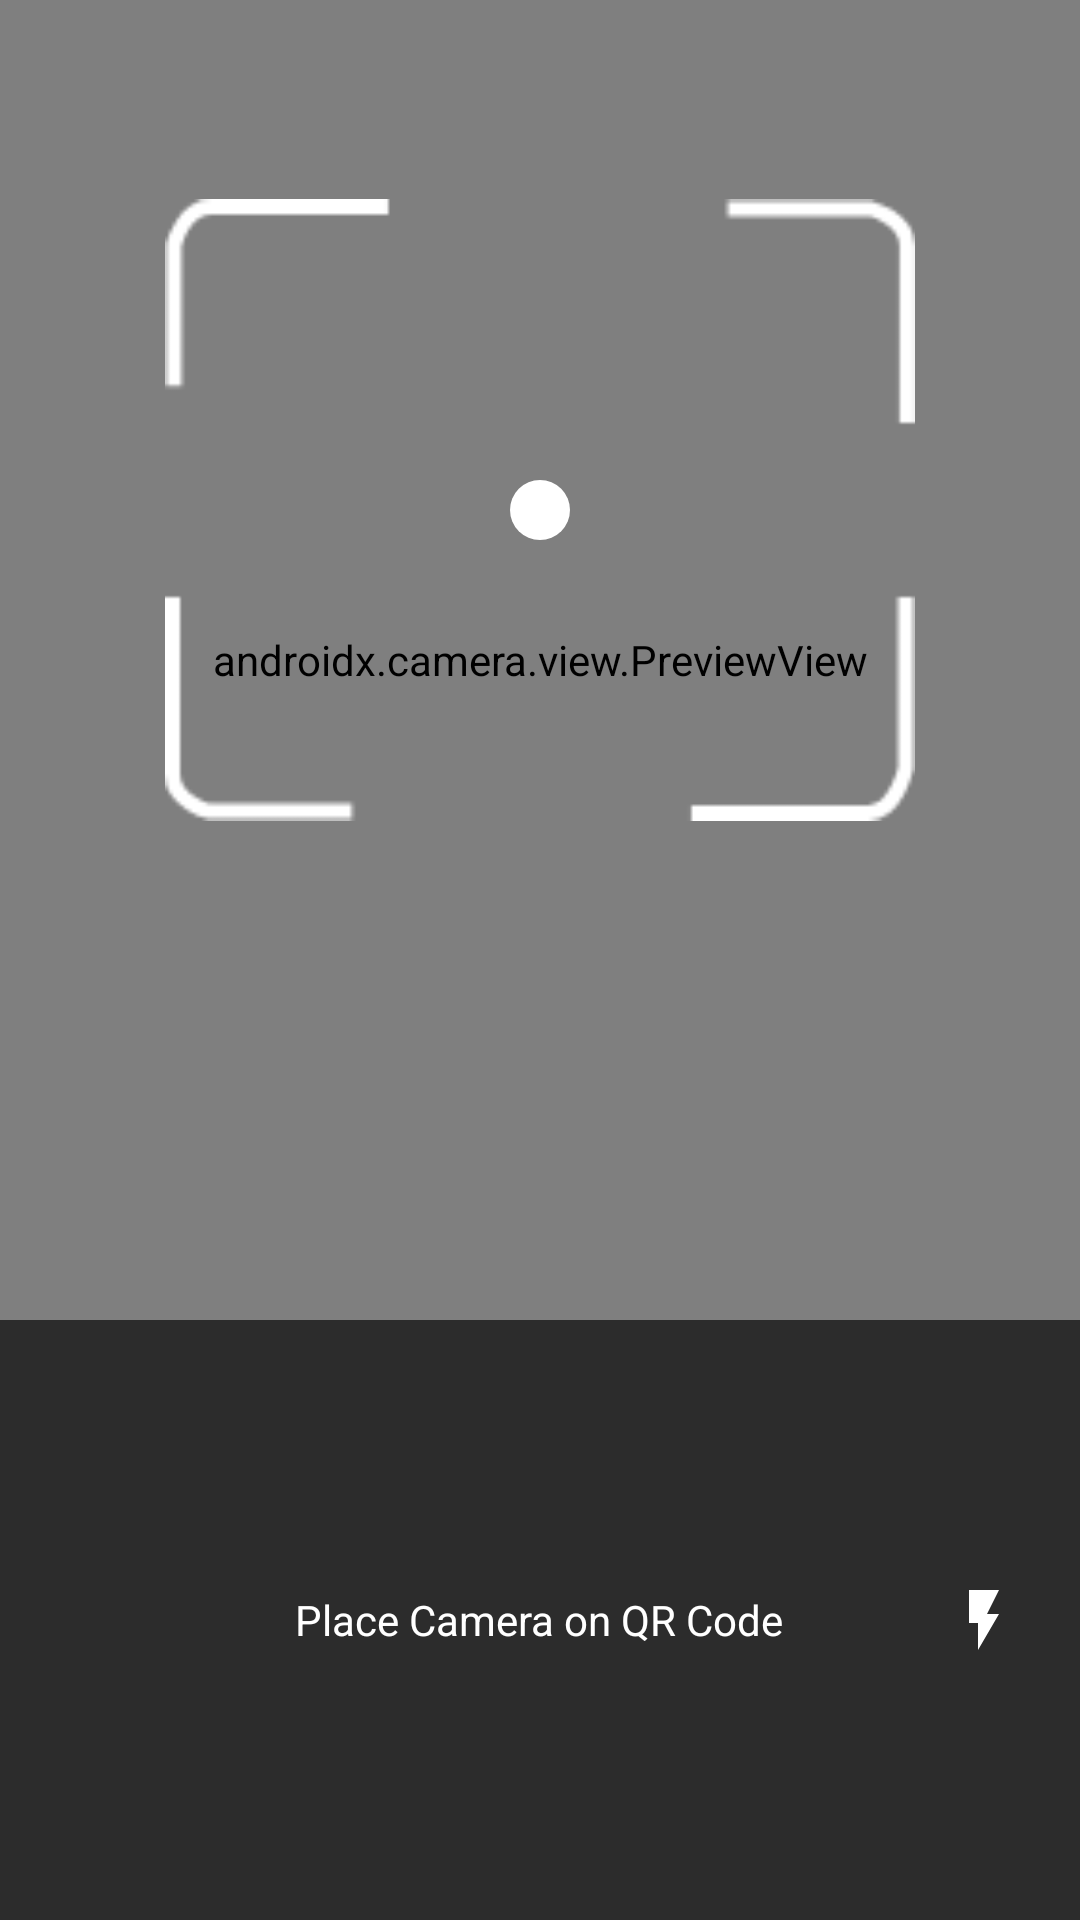

Here is an Android app screen rendered from its layout file. Give the layout XML and the strings, colors and styles it references.
<!-- AndroidManifest.xml: application theme AppTheme -->
<!-- res/layout/activity_scan_document.xml -->
<?xml version="1.0" encoding="utf-8"?>
<RelativeLayout xmlns:android="http://schemas.android.com/apk/res/android"
    xmlns:app="http://schemas.android.com/apk/res-auto"
    xmlns:tools="http://schemas.android.com/tools"
    android:layout_width="match_parent"
    android:layout_height="match_parent"
    tools:context=".MainActivity">



    <androidx.camera.view.PreviewView
        android:id="@+id/viewFinder"
        android:layout_above="@+id/last"
        android:layout_width="match_parent"
        android:layout_height="match_parent"
        />


    <RelativeLayout
        android:id="@+id/last"
        android:layout_width="match_parent"
        android:layout_height="200dp"
        android:padding="20sp"
        android:layout_alignParentBottom="true"
        android:background="#D3000000">

        <Button
            android:visibility="gone"
            android:layout_marginTop="10dp"
            android:layout_width="wrap_content"
            android:layout_height="wrap_content"
            android:layout_centerHorizontal="true"
            android:text="Take Picture"
            android:layout_centerInParent="true"
            android:textAllCaps="false"
            android:id="@+id/capture_but"
            style="@style/Widget.MaterialComponents.Button"
            android:backgroundTint="@android:color/white"
            android:textColor="@color/colorPrimaryDark"/>

        <TextView
            android:id="@+id/txtscanDocument"
            android:layout_width="wrap_content"
            android:layout_height="wrap_content"
            android:text="Place Camera on QR Code"
            android:layout_centerInParent="true"
            android:textColor="@android:color/white"/>


        <ImageView
            android:id="@+id/imageButton"
            android:layout_width="wrap_content"
            android:layout_height="wrap_content"
            android:layout_centerVertical="true"
            android:layout_alignParentEnd="true"
            android:src="@drawable/ic_flash_on_24dp"/>




    </RelativeLayout>


    <RelativeLayout
        android:layout_width="wrap_content"
        android:layout_height="wrap_content"
        android:layout_centerInParent="true"
        android:id="@+id/transition_group">

        <com.mikhaellopez.circularprogressbar.CircularProgressBar
            android:id="@+id/circularProgressBar"
            android:visibility="invisible"
            android:layout_width="80dp"
            android:layout_height="80dp"
            android:layout_centerInParent="true"
            app:cpb_indeterminate_mode="true"
            app:cpb_background_progressbar_color="#b6bbd8"
            app:cpb_background_progressbar_width="5dp"
            app:cpb_progress_direction="to_right"
            app:cpb_progressbar_color="#3f51b5"
            app:cpb_progressbar_width="10dp"
            app:cpb_round_border="false" />

        <TextView
            android:visibility="invisible"
            android:id="@+id/analysing"
            android:layout_width="wrap_content"
            android:layout_height="wrap_content"
            android:layout_centerHorizontal="true"
            android:layout_below="@+id/circularProgressBar"
            android:layout_marginTop="50dp"
            android:textColor="@android:color/white"
            android:text="Analysing QR code....."/>

        <TextView
            android:visibility="gone"
            android:id="@+id/analysings"
            android:layout_width="wrap_content"
            android:layout_height="wrap_content"
            android:layout_centerHorizontal="true"
            android:layout_below="@+id/circularProgressBar"
            android:layout_marginTop="50dp"
            android:textColor="@android:color/white"
            android:text="Decrypting QR Code....."/>


    </RelativeLayout>

    <RelativeLayout
        android:id="@+id/backgroung"
        android:layout_marginTop="20dp"
        android:layout_width="match_parent"
        android:layout_alignParentTop="true"
        android:layout_height="wrap_content"
        android:layout_centerHorizontal="true">

        <ImageView
            android:id="@+id/dotanim"
            android:layout_width="20dp"
            android:layout_height="20dp"
            android:layout_centerInParent="true"
            android:background="@drawable/rounddot"/>


        <ImageView
            android:id="@+id/boundingBox"
            android:layout_width="250dp"
            android:layout_height="300dp"
            android:layout_centerInParent="true"
            android:src="@drawable/scan_box1"/>


        <RelativeLayout
            android:visibility="gone"
            android:id="@+id/timer"
            android:layout_width="85dp"
            android:layout_height="85dp"
            android:layout_centerInParent="true"
            android:background="@drawable/countdown_drawable">

            <TextView
                android:layout_width="wrap_content"
                android:layout_height="wrap_content"
                android:id="@+id/mTextField"
                android:text="1"
                android:textSize="45sp"
                android:layout_centerInParent="true"
                android:textColor="@android:color/white"/>


        </RelativeLayout>



    </RelativeLayout>


    



</RelativeLayout>
<!-- resources referenced by this layout -->
<resources>
  <color name="colorPrimaryDark">#C4000000</color>
  <!-- drawable countdown_drawable (drawable) -->
  <?xml version="1.0" encoding="utf-8"?>
  <shape android:shape="rectangle" xmlns:android="http://schemas.android.com/apk/res/android">
      <solid android:color="#80000000"/>
  
      <corners android:radius="300dp"/>
  
  </shape>
  <!-- drawable ic_flash_on_24dp (drawable) -->
  <vector xmlns:android="http://schemas.android.com/apk/res/android"
      android:width="24dp"
      android:height="24dp"
      android:tint="@android:color/white"
      android:viewportWidth="24.0"
      android:viewportHeight="24.0">
      <path
          android:fillColor="#FFFF"
          android:pathData="M7,2v11h3v9l7,-12h-4l4,-8z" />
  </vector>
  <!-- drawable rounddot (drawable) -->
  <?xml version="1.0" encoding="utf-8"?>
  <shape android:shape="rectangle" xmlns:android="http://schemas.android.com/apk/res/android">
      <solid android:color="#FFFF"/>
  
      <corners android:radius="300dp"/>
  
  </shape>
  <!-- drawable scan_box1: png bitmap (drawable-v24, 2184 bytes) -->
  <style name="AppTheme" parent="Theme.MaterialComponents.Light.NoActionBar">
          
          <item name="colorPrimary">@color/colorPrimary</item>
          <item name="colorPrimaryDark">@color/colorPrimaryDark</item>
          <item name="colorAccent">@color/colorAccent</item>
      </style>
  <color name="colorPrimary">#008577</color>
  <color name="colorAccent">#00574b</color>
</resources>
